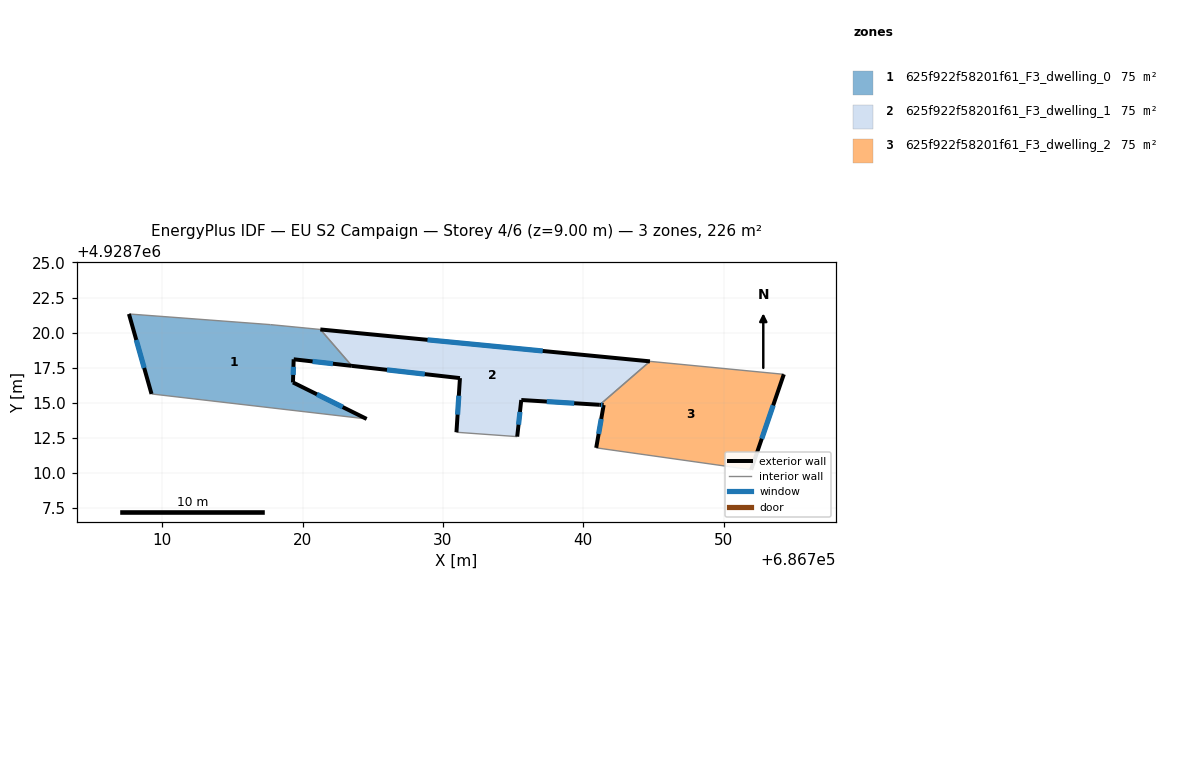
=== STOREY PLAN SPEC (per zone: floor XY polygon, exterior-wall plan segments, windows/doors) ===
zone 1: 625f922f58201f61_F3_dwelling_0  (75.2 m²)
  floor: (686724.56, 4928713.85) (686719.31, 4928716.45) (686719.36, 4928718.10) (686723.50, 4928717.63) (686721.26, 4928720.23) (686717.71, 4928720.57) (686707.62, 4928721.33) (686709.23, 4928715.63)
  exterior wall: (686719.36, 4928718.10) – (686719.31, 4928716.45)  [1.7 m]
    window: (686719.34, 4928717.57) – (686719.33, 4928716.99)  [0.6 m²]
  exterior wall: (686719.31, 4928716.45) – (686724.56, 4928713.85)  [5.9 m]
    window: (686721.02, 4928715.61) – (686722.85, 4928714.70)  [2.1 m²]
  exterior wall: (686709.23, 4928715.63) – (686707.62, 4928721.33)  [5.9 m]
    window: (686708.71, 4928717.49) – (686708.14, 4928719.48)  [2.2 m²]
  exterior wall: (686723.51, 4928717.63) – (686719.36, 4928718.10)  [4.2 m]
    window: (686722.16, 4928717.79) – (686720.71, 4928717.95)  [1.5 m²]
  interior walls: 4
zone 2: 625f922f58201f61_F3_dwelling_1  (75.2 m²)
  floor: (686741.17, 4928714.86) (686744.75, 4928717.96) (686721.26, 4928720.23) (686723.50, 4928717.63) (686731.21, 4928716.76) (686730.96, 4928712.90) (686735.29, 4928712.59) (686735.58, 4928715.20)
  exterior wall: (686730.96, 4928712.90) – (686731.21, 4928716.76)  [3.9 m]
    window: (686731.04, 4928714.16) – (686731.13, 4928715.51)  [1.4 m²]
  exterior wall: (686731.21, 4928716.76) – (686723.51, 4928717.63)  [7.8 m]
    window: (686728.70, 4928717.04) – (686726.01, 4928717.35)  [2.8 m²]
  exterior wall: (686721.26, 4928720.23) – (686744.75, 4928717.96)  [23.6 m]
    window: (686728.90, 4928719.49) – (686737.11, 4928718.69)  [8.7 m²]
  exterior wall: (686741.17, 4928714.86) – (686735.58, 4928715.20)  [5.6 m]
    window: (686739.35, 4928714.97) – (686737.40, 4928715.09)  [2.1 m²]
  exterior wall: (686735.58, 4928715.20) – (686735.29, 4928712.59)  [2.6 m]
    window: (686735.49, 4928714.35) – (686735.38, 4928713.44)  [1.0 m²]
  interior walls: 3
zone 3: 625f922f58201f61_F3_dwelling_2  (75.2 m²)
  floor: (686751.96, 4928710.23) (686754.29, 4928717.03) (686744.75, 4928717.96) (686741.17, 4928714.86) (686741.45, 4928714.84) (686740.92, 4928711.79)
  exterior wall: (686740.92, 4928711.79) – (686741.45, 4928714.84)  [3.1 m]
    window: (686741.09, 4928712.78) – (686741.28, 4928713.85)  [1.1 m²]
  exterior wall: (686741.45, 4928714.84) – (686741.17, 4928714.86)  [0.3 m]
    window: (686741.36, 4928714.85) – (686741.26, 4928714.85)  [0.1 m²]
  exterior wall: (686754.29, 4928717.03) – (686751.96, 4928710.23)  [7.2 m]
    window: (686753.53, 4928714.82) – (686752.72, 4928712.44)  [2.6 m²]
  interior walls: 3

=== DERIVED (storey summary) ===
Building: EU S2 Campaign
Storey: 4 of 6  (floor level z = 9.00 m)
Storey gross floor area: 225.6 m²
Zones on this storey: 3
  - 625f922f58201f61_F3_dwelling_0: floor 75.2 m²; exterior wall 17.6 m (52.8 m²); 4 window(s) 6.5 m²; WWR 12.2%
  - 625f922f58201f61_F3_dwelling_1: floor 75.2 m²; exterior wall 43.4 m (130.3 m²); 5 window(s) 15.9 m²; WWR 12.2%
  - 625f922f58201f61_F3_dwelling_2: floor 75.2 m²; exterior wall 10.6 m (31.7 m²); 3 window(s) 3.9 m²; WWR 12.2%
Zone adjacency (shared interzone walls):
  - 625f922f58201f61_F3_dwelling_0 ↔ 625f922f58201f61_F3_dwelling_1
  - 625f922f58201f61_F3_dwelling_1 ↔ 625f922f58201f61_F3_dwelling_2